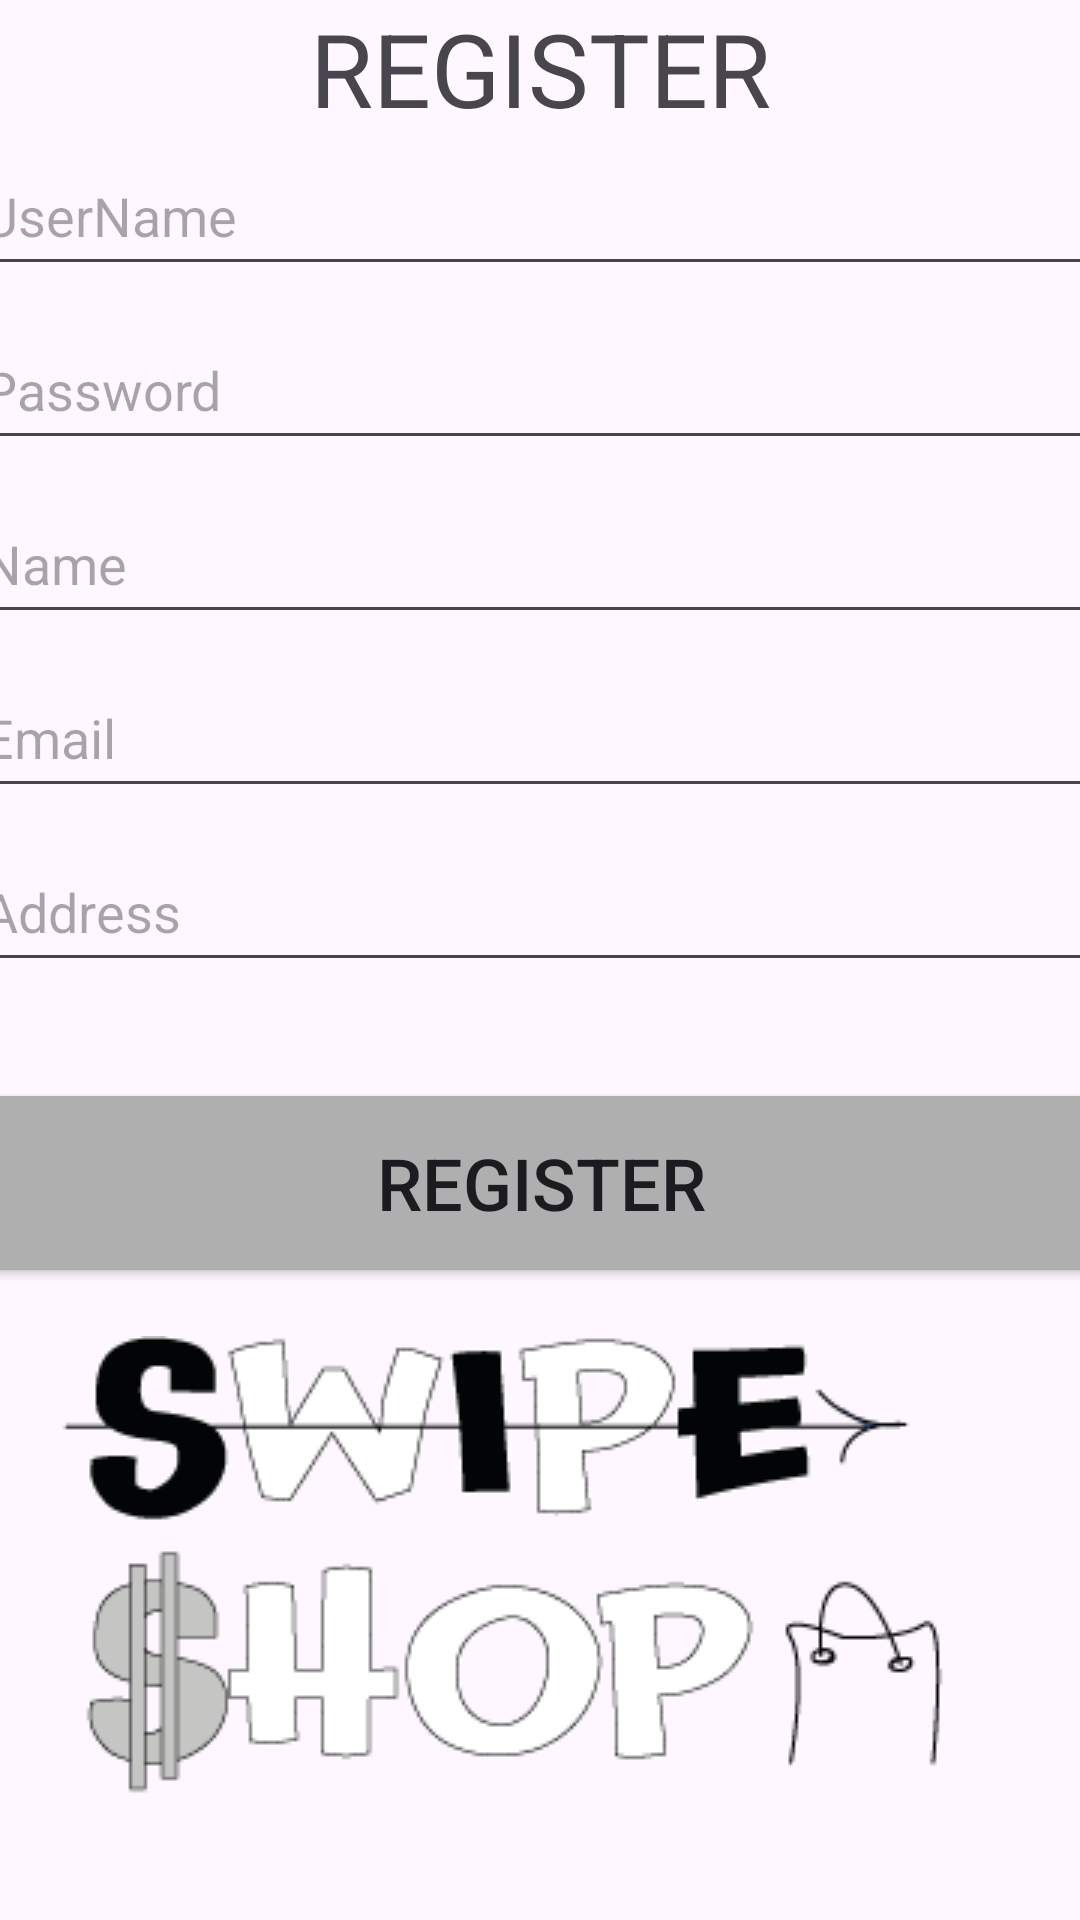

Write the Android layout XML for this screen, with the resource values it uses.
<!-- AndroidManifest.xml: application theme Theme.Material3.Light.NoActionBar -->
<!-- res/layout/activity_register.xml -->
<?xml version="1.0" encoding="utf-8"?>
<androidx.constraintlayout.widget.ConstraintLayout xmlns:android="http://schemas.android.com/apk/res/android"
    xmlns:app="http://schemas.android.com/apk/res-auto"
    xmlns:tools="http://schemas.android.com/tools"
    android:id="@+id/linearLayout"
    android:layout_width="match_parent"
    android:layout_height="match_parent">

    <TextView
        android:id="@+id/textView4"
        android:layout_width="match_parent"
        android:layout_height="wrap_content"
        android:text="REGISTER"
        android:textAlignment="center"
        android:textSize="34sp"
        app:layout_constraintTop_toTopOf="parent"
        app:layout_constraintBottom_toTopOf="@+id/edit_text_username" />

    <EditText
        android:id="@+id/edit_text_username"
        android:layout_width="380dp"
        android:layout_height="50dp"
        android:hint="UserName"
        android:inputType="text"
        app:layout_constraintTop_toBottomOf="@+id/textView4"
        app:layout_constraintStart_toStartOf="parent"
        app:layout_constraintEnd_toEndOf="parent" />

    <EditText
        android:id="@+id/edit_text_password"
        android:layout_width="380dp"
        android:layout_height="50dp"
        android:layout_marginTop="8dp"
        android:hint="Password"
        android:inputType="textPassword"
        app:layout_constraintTop_toBottomOf="@+id/edit_text_username"
        app:layout_constraintStart_toStartOf="parent"
        app:layout_constraintEnd_toEndOf="parent" />

    <EditText
        android:id="@+id/edit_text_nome"
        android:layout_width="380dp"
        android:layout_height="50dp"
        android:layout_marginTop="8dp"
        android:hint="Name"
        android:inputType="text"
        app:layout_constraintTop_toBottomOf="@+id/edit_text_password"
        app:layout_constraintStart_toStartOf="parent"
        app:layout_constraintEnd_toEndOf="parent" />

    <EditText
        android:id="@+id/edit_text_email"
        android:layout_width="380dp"
        android:layout_height="50dp"
        android:layout_marginTop="8dp"
        android:hint="Email"
        android:inputType="textEmailAddress"
        app:layout_constraintTop_toBottomOf="@+id/edit_text_nome"
        app:layout_constraintStart_toStartOf="parent"
        app:layout_constraintEnd_toEndOf="parent" />

    <EditText
        android:id="@+id/edit_text_morada"
        android:layout_width="380dp"
        android:layout_height="50dp"
        android:layout_marginTop="8dp"
        android:hint="Address"
        android:inputType="text"
        app:layout_constraintTop_toBottomOf="@+id/edit_text_email"
        app:layout_constraintStart_toStartOf="parent"
        app:layout_constraintEnd_toEndOf="parent" />

    <Button
        android:id="@+id/button_register"
        android:layout_width="380dp"
        android:layout_height="70dp"
        android:layout_marginTop="32dp"
        android:backgroundTint="#AFAFAF"
        android:baselineAligned="false"
        android:text="Register"
        android:textSize="24sp"
        app:layout_constraintTop_toBottomOf="@+id/edit_text_morada"
        app:layout_constraintStart_toStartOf="parent"
        app:layout_constraintEnd_toEndOf="parent" />

    <ImageView
        android:id="@+id/imageView3"
        android:layout_width="wrap_content"
        android:layout_height="wrap_content"
        android:layout_marginTop="16dp"
        app:layout_constraintTop_toBottomOf="@+id/button_register"
        app:layout_constraintStart_toStartOf="parent"
        app:layout_constraintEnd_toEndOf="parent"
        app:srcCompat="@drawable/pag3" />

</androidx.constraintlayout.widget.ConstraintLayout>
<!-- resources referenced by this layout -->
<resources>
  <!-- drawable pag3: png bitmap (drawable, 13307 bytes) -->
</resources>
